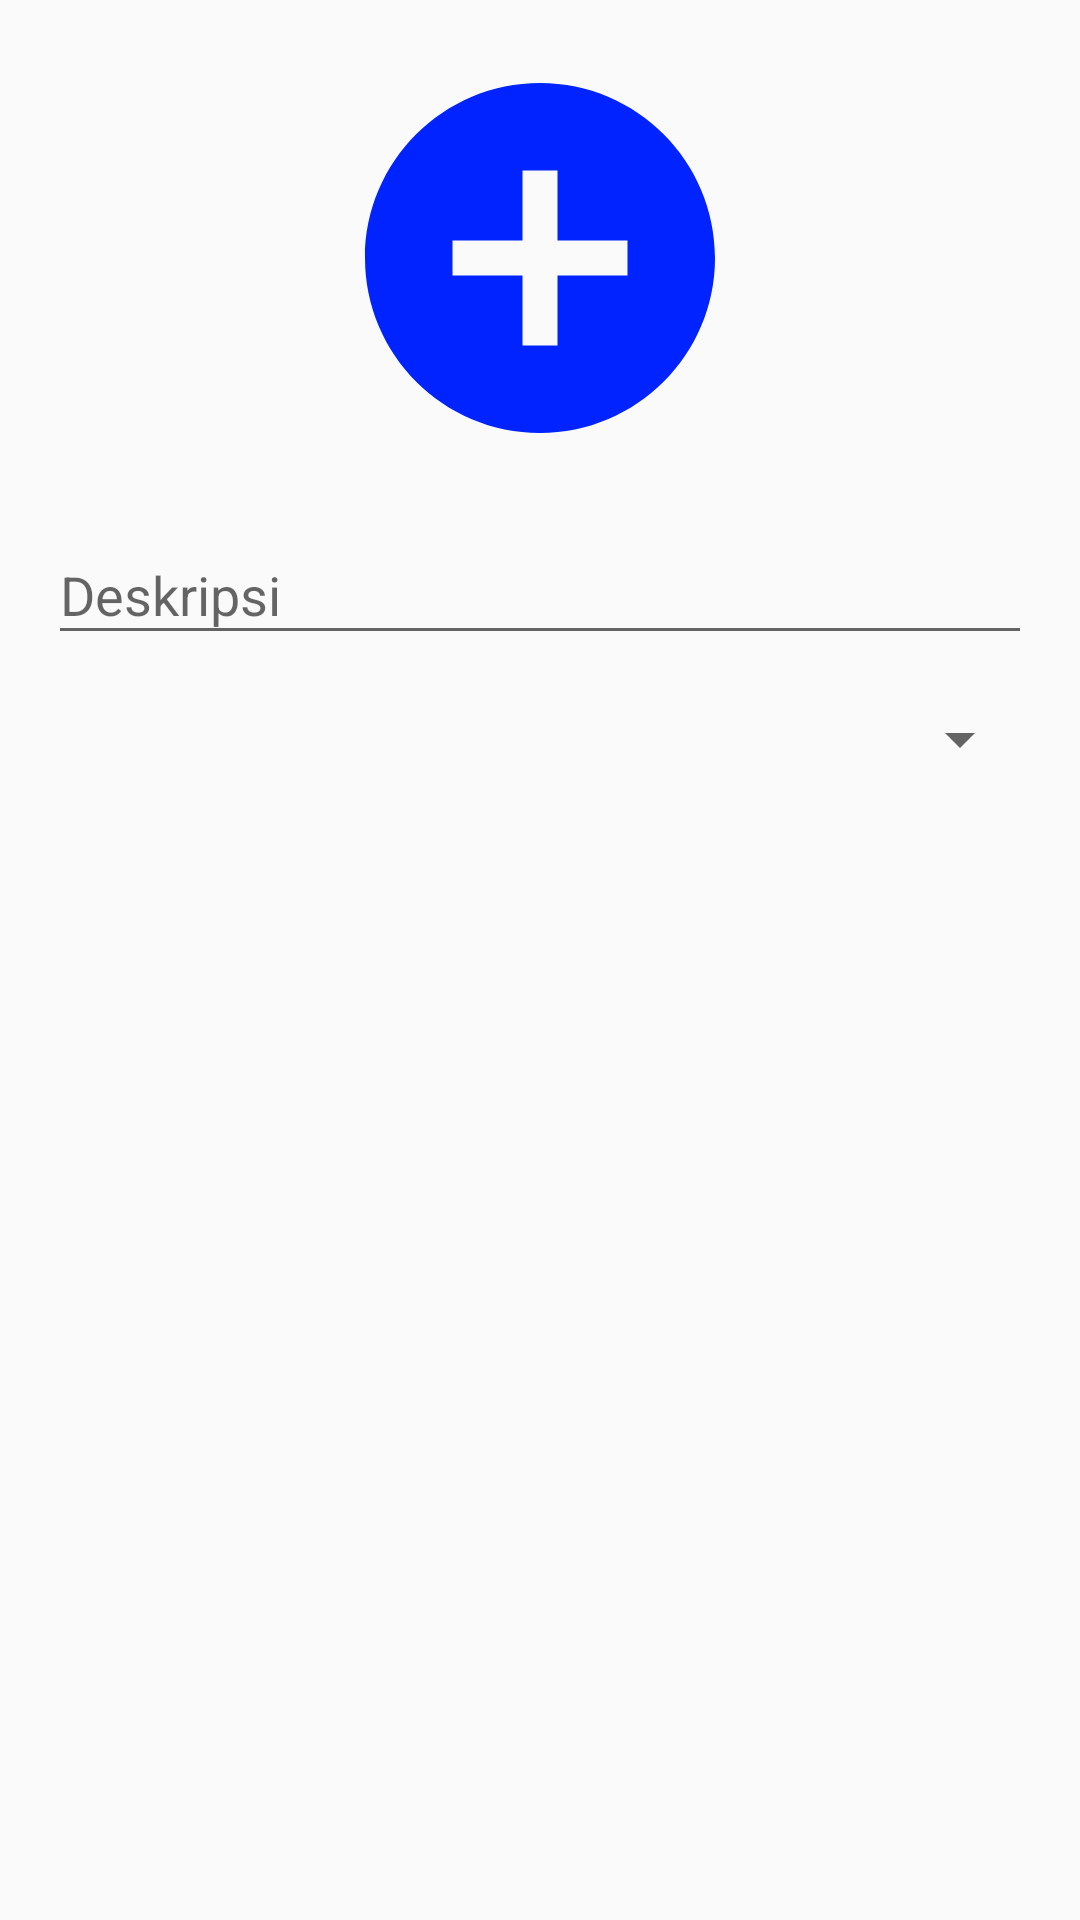

The Android layout XML behind this screen, and the referenced resources:
<!-- AndroidManifest.xml: application theme Theme.Tangkelek -->
<!-- res/layout/activity_dialog_update_monitoring.xml -->
<LinearLayout xmlns:android="http://schemas.android.com/apk/res/android"
    android:layout_width="match_parent"
    android:layout_height="wrap_content"
    android:orientation="vertical"
    android:padding="16dp">

    <ImageView
        android:id="@+id/imgProses"
        android:layout_width="140dp"
        android:layout_height="140dp"
        android:layout_gravity="center"
        android:src="@drawable/baseline_add_circle_24"/>

    <com.google.android.material.textfield.TextInputLayout
        android:layout_width="match_parent"
        android:layout_height="wrap_content"
        android:layout_marginTop="10dp">

        <com.google.android.material.textfield.TextInputEditText
            android:id="@+id/editTextDeskripsi"
            android:layout_width="match_parent"
            android:layout_height="wrap_content"
            android:hint="Deskripsi" />
    </com.google.android.material.textfield.TextInputLayout>

    <Spinner
        android:id="@+id/spinnerStatus"
        android:layout_width="match_parent"
        android:layout_height="wrap_content"
        android:layout_marginTop="16dp"/>
</LinearLayout>
<!-- resources referenced by this layout -->
<resources>
  <!-- drawable baseline_add_circle_24 (drawable) -->
  <vector android:height="24dp" android:tint="#0023FF"
      android:viewportHeight="24" android:viewportWidth="24"
      android:width="24dp" xmlns:android="http://schemas.android.com/apk/res/android">
      <path android:fillColor="@android:color/white" android:pathData="M12,2C6.48,2 2,6.48 2,12s4.48,10 10,10 10,-4.48 10,-10S17.52,2 12,2zM17,13h-4v4h-2v-4L7,13v-2h4L11,7h2v4h4v2z"/>
  </vector>
  <style name="Theme.Tangkelek" parent="Base.Theme.Tangkelek" />
  <style name="Base.Theme.Tangkelek" parent="Theme.AppCompat.Light.NoActionBar">
          <item name="android:navigationBarColor">@android:color/transparent</item>
          <item name="android:windowDrawsSystemBarBackgrounds">false</item>
          <item name="android:windowFullscreen">true</item>
  
          
          <item name="colorPrimary">@color/purple_500</item>
          <item name="colorPrimaryVariant">@color/purple_700</item>
          <item name="colorOnPrimary">@color/white</item>
          
          <item name="colorSecondary">@color/teal_200</item>
          <item name="colorSecondaryVariant">@color/teal_700</item>
          <item name="colorOnSecondary">@color/black</item>
          
          <item name="android:statusBarColor" tools:targetApi="l">?attr/colorPrimaryVariant</item>
          
      </style>
  <color name="purple_500">#FF5353</color>
  <color name="purple_700">#FF5353</color>
  <color name="white">#FFFFFFFF</color>
  <color name="teal_200">#FF03DAC5</color>
  <color name="teal_700">#FF018786</color>
  <color name="black">#FF000000</color>
</resources>
